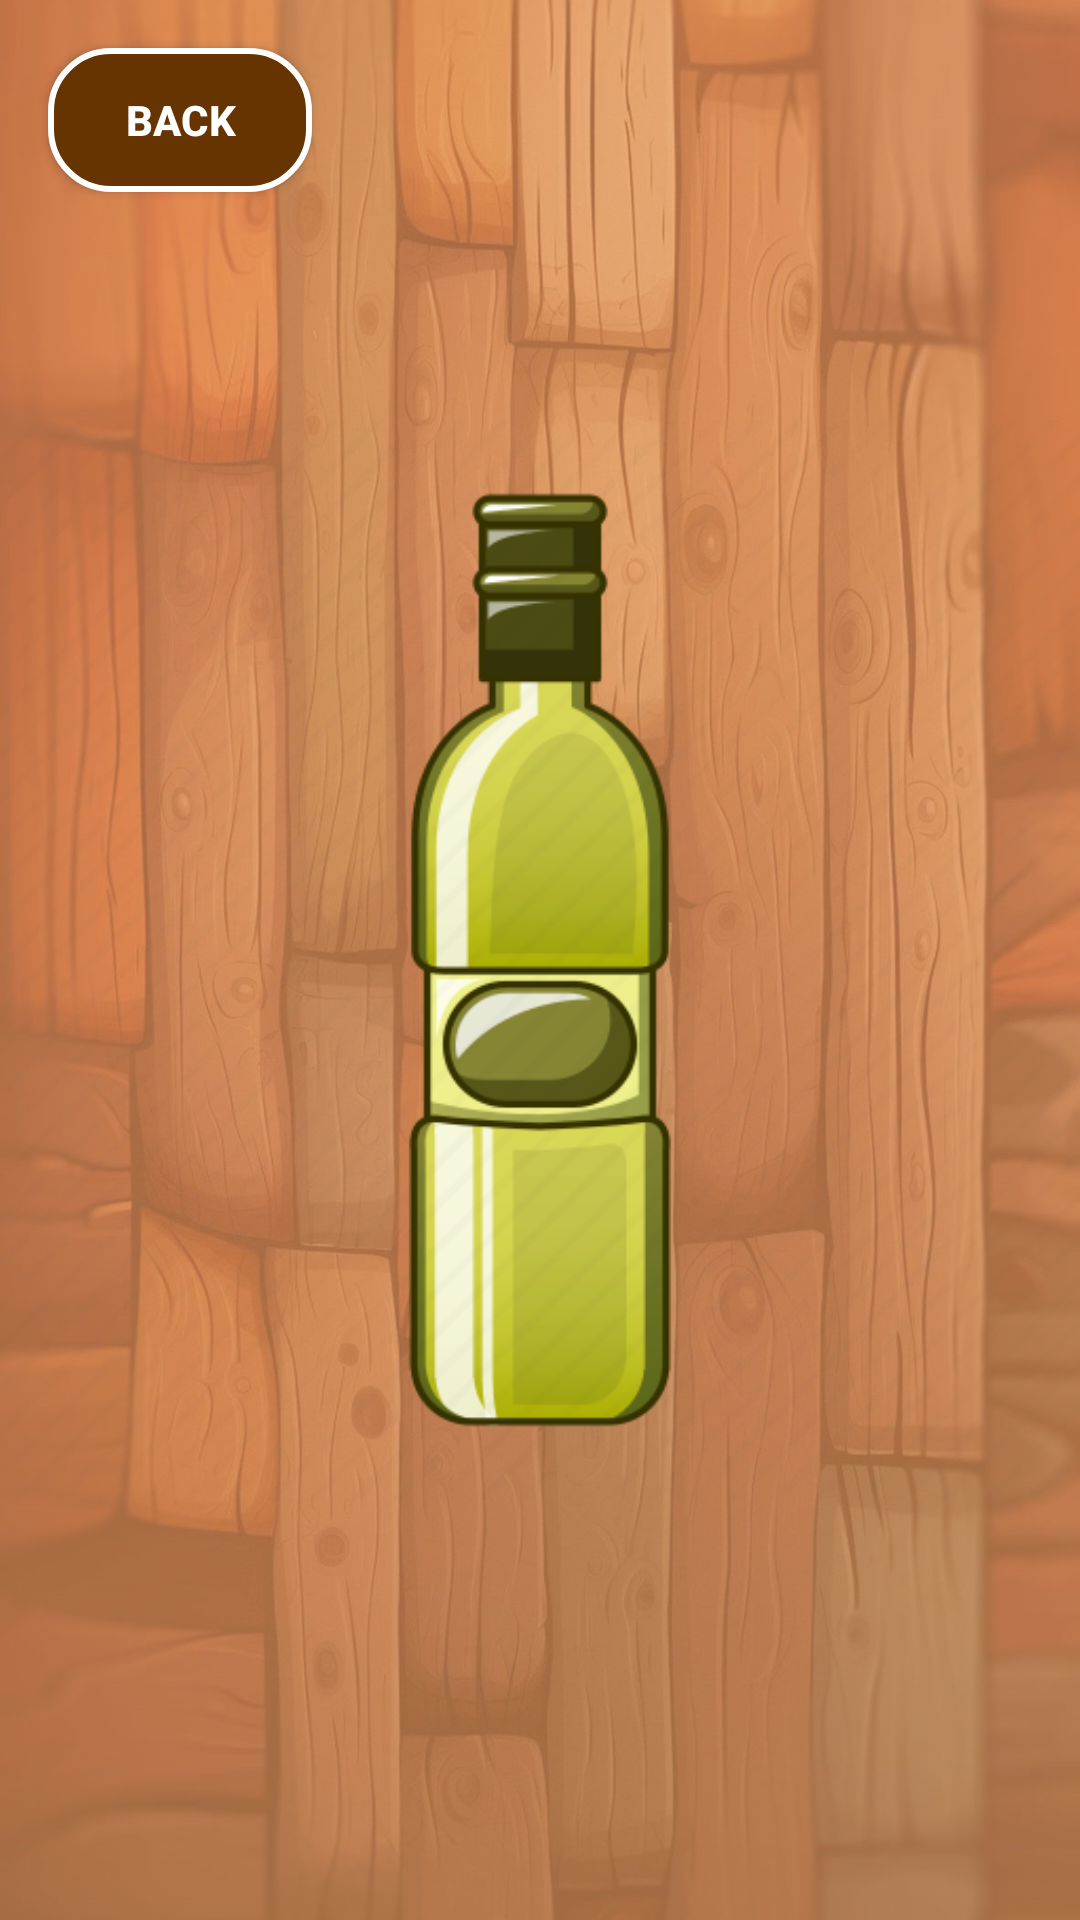

The Android layout XML behind this screen, and the referenced resources:
<!-- AndroidManifest.xml: application theme Theme.TestAplication -->
<!-- res/layout/activity_bottle.xml -->
<?xml version="1.0" encoding="utf-8"?>
<androidx.constraintlayout.widget.ConstraintLayout xmlns:android="http://schemas.android.com/apk/res/android"
    xmlns:app="http://schemas.android.com/apk/res-auto"
    android:layout_width="match_parent"
    android:layout_height="match_parent">

    <ImageView
        android:id="@+id/main_background"
        android:layout_width="wrap_content"
        android:layout_height="wrap_content"
        android:src="@drawable/main_background"
        android:scaleType="fitXY"
        app:layout_constraintTop_toTopOf="parent"
        app:layout_constraintBottom_toBottomOf="parent"
        app:layout_constraintStart_toStartOf="parent"
        app:layout_constraintEnd_toEndOf="parent" />

    <ImageView
        android:id="@+id/bottleImageView"
        android:layout_width="wrap_content"
        android:layout_height="wrap_content"
        app:srcCompat="@drawable/bottle_image_view"
        app:layout_constraintTop_toTopOf="parent"
        app:layout_constraintBottom_toBottomOf="parent"
        app:layout_constraintStart_toStartOf="parent"
        app:layout_constraintEnd_toEndOf="parent"/>

    <androidx.appcompat.widget.AppCompatButton
        android:id="@+id/buttonBack"
        android:layout_width="wrap_content"
        android:layout_height="wrap_content"
        android:layout_marginStart="16dp"
        android:layout_marginTop="16dp"
        android:textStyle="bold"
        android:textColor="@color/white"
        android:background="@drawable/btn_stroke_black95_press_white"
        android:text="@string/back"
        app:layout_constraintStart_toStartOf="parent"
        app:layout_constraintTop_toTopOf="parent" />

</androidx.constraintlayout.widget.ConstraintLayout>
<!-- resources referenced by this layout -->
<resources>
  <color name="white">#FFFFFFFF</color>
  <!-- drawable bottle_image_view: png bitmap (drawable, 39438 bytes) -->
  <!-- drawable btn_stroke_black95_press_white (drawable) -->
  <?xml version="1.0" encoding="utf-8"?>
  <selector xmlns:android="http://schemas.android.com/apk/res/android">
      <item android:state_pressed="false" android:drawable="@drawable/style_btn_stroke_white"/>
      <item android:state_pressed="true" android:drawable="@drawable/style_btn_stroke_black95_press_white"/>
  </selector>
  <!-- drawable main_background: jpg bitmap (drawable, 206757 bytes) -->
  <string name="back">Back</string>
  <style name="Theme.TestAplication" parent="Base.Theme.TestAplication" />
  <!-- drawable style_btn_stroke_white (drawable) -->
  <?xml version="1.0" encoding="utf-8"?>
  <shape xmlns:android="http://schemas.android.com/apk/res/android">
      <stroke android:width="2dp" android:color="@color/white" />
      <corners android:radius="20dp"/>
      <solid android:color="@color/brown" />
  </shape>
  <!-- drawable style_btn_stroke_black95_press_white (drawable) -->
  <?xml version="1.0" encoding="utf-8"?>
  <shape xmlns:android="http://schemas.android.com/apk/res/android">
      <stroke android:width="2dp" android:color="@color/black95"/>
      <corners android:radius="20dp"/>
      <solid android:color="@color/brown_light"/>
  </shape>
  <style name="Base.Theme.TestAplication" parent="Theme.Material3.DayNight.NoActionBar">
          
          
      </style>
  <color name="brown">#653400</color>
  <color name="black95">#95000000</color>
  <color name="brown_light">#AA5700</color>
</resources>
